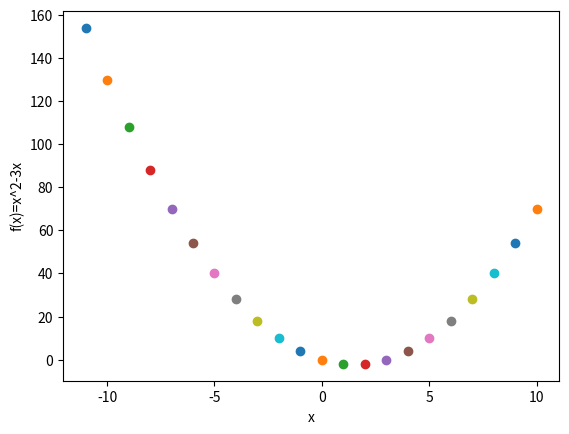

Python code for this plot:
import matplotlib.pyplot as plt
import sympy as sym

x = sym.symbols('x')
y = x**2 - 3*x

for i in range(-11,11):
    plt.plot(i, y.subs(x, i), 'o')

plt.xlabel('x')
plt.ylabel('f(x)=x^2-3x')
plt.show()
